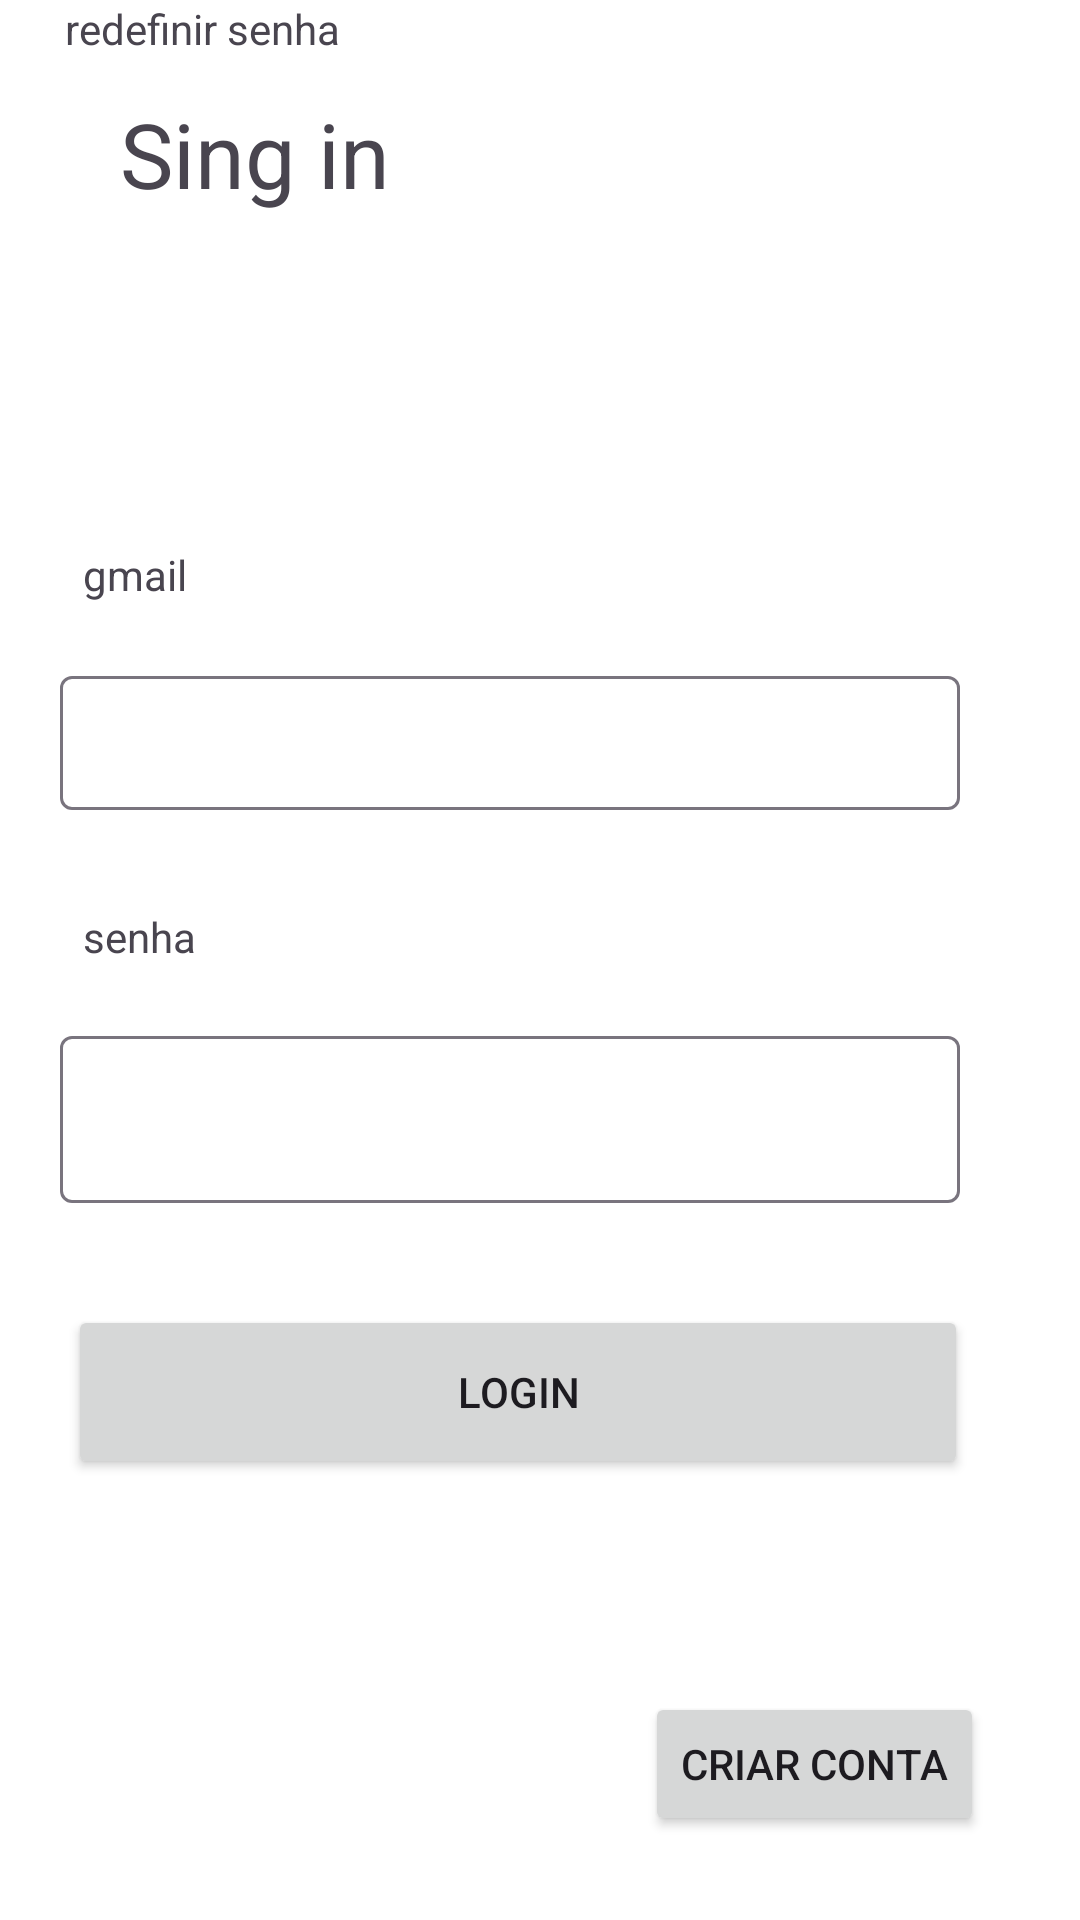

Android layout source for this screen:
<!-- AndroidManifest.xml: application theme Theme.FitnessLife -->
<!-- res/layout/activity_main.xml -->
<?xml version="1.0" encoding="utf-8"?>
<androidx.constraintlayout.widget.ConstraintLayout xmlns:android="http://schemas.android.com/apk/res/android"
    xmlns:app="http://schemas.android.com/apk/res-auto"
    xmlns:tools="http://schemas.android.com/tools"
    android:id="@+id/main"
    android:layout_width="match_parent"
    android:layout_height="match_parent"
    android:background="@color/white"
    tools:context=".MainActivity">

    <TextView
        android:id="@+id/textView5"
        android:layout_width="100dp"
        android:layout_height="50dp"
        android:layout_marginStart="40dp"
        android:layout_marginTop="48dp"
        android:layout_marginBottom="101dp"
        android:text="Sing in"
        android:textSize="30dp"
        app:layout_constraintBottom_toTopOf="@+id/textView3"
        app:layout_constraintEnd_toEndOf="parent"
        app:layout_constraintHorizontal_bias="0.0"
        app:layout_constraintStart_toStartOf="parent"
        app:layout_constraintTop_toTopOf="parent"
        app:layout_constraintVertical_bias="0.068" />

    <com.google.android.material.textfield.TextInputLayout
        android:id="@+id/textInputLayout2"
        android:layout_width="300dp"
        android:layout_height="50dp"
        android:layout_marginTop="220dp"
        android:layout_marginEnd="20dp"
        android:layout_marginBottom="165dp"
        app:layout_constraintBottom_toTopOf="@+id/buttonLogin"
        app:layout_constraintEnd_toEndOf="parent"
        app:layout_constraintStart_toStartOf="parent"
        app:layout_constraintTop_toTopOf="parent"
        app:layout_constraintVertical_bias="0.0">

        <EditText
            android:id="@+id/editTextTextEmailAddress3"
            android:layout_width="300dp"
            android:layout_height="wrap_content"
            android:layout_weight="1"
            android:ems="10"
            android:inputType="textEmailAddress" />
    </com.google.android.material.textfield.TextInputLayout>

    <com.google.android.material.textfield.TextInputLayout
        android:id="@+id/textInputLayout3"
        android:layout_width="300dp"
        android:layout_height="wrap_content"
        android:layout_marginTop="70dp"
        android:layout_marginEnd="20dp"
        app:layout_constraintEnd_toEndOf="parent"
        app:layout_constraintStart_toStartOf="parent"
        app:layout_constraintTop_toBottomOf="@+id/textInputLayout2">

        <EditText
            android:id="@+id/editTextTextPassword"
            android:layout_width="300dp"
            android:layout_height="wrap_content"
            android:layout_weight="1"
            android:ems="10"
            android:inputType="textPassword" />
    </com.google.android.material.textfield.TextInputLayout>

    <TextView
        android:id="@+id/textView3"
        android:layout_width="55dp"
        android:layout_height="25dp"
        android:layout_marginEnd="250dp"
        android:layout_marginBottom="30dp"
        android:text="gmail"
        app:layout_constraintBottom_toTopOf="@+id/textInputLayout2"
        app:layout_constraintEnd_toEndOf="parent"
        app:layout_constraintStart_toStartOf="parent"
        app:layout_constraintTop_toBottomOf="@+id/textView5" />

    <TextView
        android:id="@+id/textView4"
        android:layout_width="55dp"
        android:layout_height="25dp"
        android:layout_marginTop="50dp"
        android:layout_marginEnd="250dp"
        android:layout_marginBottom="30dp"
        android:text="senha"
        app:layout_constraintBottom_toTopOf="@+id/textInputLayout3"
        app:layout_constraintEnd_toEndOf="parent"
        app:layout_constraintStart_toStartOf="parent"
        app:layout_constraintTop_toBottomOf="@+id/textInputLayout2" />

    <Button
        android:id="@+id/buttonLogin"
        android:layout_width="300dp"
        android:layout_height="58dp"
        android:layout_marginBottom="163dp"
        android:text="login"
        app:layout_constraintBottom_toTopOf="@+id/button3"
        app:layout_constraintEnd_toEndOf="parent"
        app:layout_constraintHorizontal_bias="0.377"
        app:layout_constraintStart_toStartOf="parent"
        app:layout_constraintTop_toBottomOf="@+id/textInputLayout2" />

    <Button
        android:id="@+id/button3"
        android:layout_width="wrap_content"
        android:layout_height="wrap_content"
        android:layout_marginBottom="28dp"
        android:text="criar conta"
        app:layout_constraintBottom_toBottomOf="parent"
        app:layout_constraintEnd_toEndOf="parent"
        app:layout_constraintHorizontal_bias="0.871"
        app:layout_constraintStart_toStartOf="parent" />

    <TextView
        android:id="@+id/textView"
        android:layout_width="wrap_content"
        android:layout_height="wrap_content"
        android:layout_marginEnd="225dp"
        android:text="redefinir senha"
        app:layout_constraintEnd_toEndOf="parent"
        app:layout_constraintStart_toStartOf="parent"
        tools:layout_editor_absoluteY="534dp" />

</androidx.constraintlayout.widget.ConstraintLayout>
<!-- resources referenced by this layout -->
<resources>
  <color name="white">#FFFFFFFF</color>
  <style name="Theme.FitnessLife" parent="Base.Theme.FitnessLife" />
  <style name="Base.Theme.FitnessLife" parent="Theme.Material3.DayNight.NoActionBar">
          
          
      </style>
</resources>
